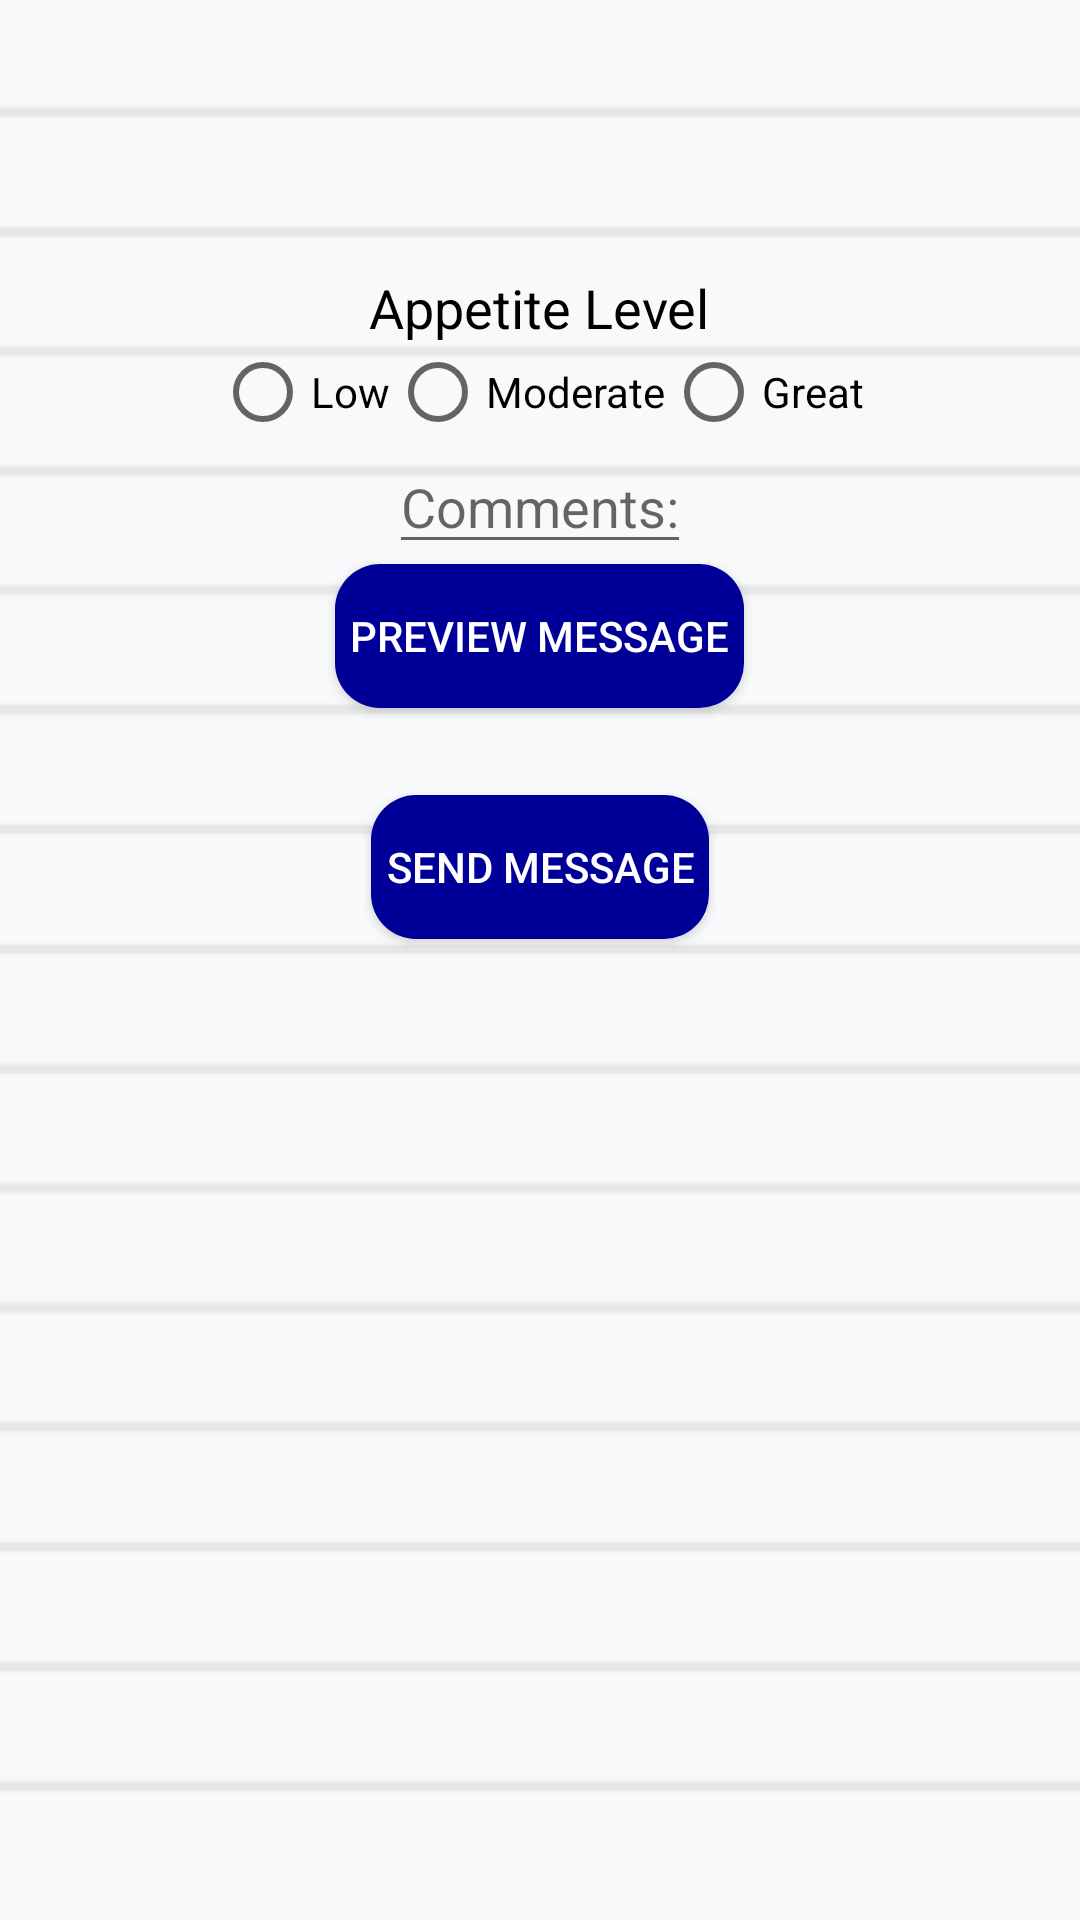

Write the Android layout XML for this screen, with the resource values it uses.
<!-- AndroidManifest.xml: application theme AppTheme -->
<!-- res/layout/fragment_food_tab.xml -->
<?xml version="1.0" encoding="utf-8"?>
<ScrollView xmlns:android="http://schemas.android.com/apk/res/android"
    xmlns:tools="http://schemas.android.com/tools"
    android:layout_width="match_parent"
    android:layout_height="match_parent"
    tools:context=".FoodTab">

    <FrameLayout
        android:layout_width="wrap_content"
        android:layout_height="wrap_content">

    <ImageView
        android:layout_width="match_parent"
        android:layout_height="match_parent"
        android:background="@drawable/paper"
        android:alpha="0.3">
    </ImageView>

    <RelativeLayout
        android:layout_width="match_parent"
        android:layout_height="match_parent"
        android:padding="10dp">

        <TextView
            android:id="@+id/nameTextViewFood"
            android:layout_width="match_parent"
            android:layout_height="wrap_content"
            android:gravity="center"
            android:padding="5dp"
            android:textColor="@android:color/black"
            android:textSize="22sp">
        </TextView>

        <TextView
            android:layout_width="wrap_content"
            android:layout_height="wrap_content"
            android:layout_centerInParent="true"
            android:layout_below="@id/nameTextViewFood"
            android:paddingTop="41dp"
            android:id="@+id/appetiteLevel"
            android:text="Appetite Level"
            android:textColor="@android:color/black"
            android:textSize="18sp"
            >
        </TextView>
        <RadioGroup
            android:id="@+id/radioGroupFood"
            android:layout_width="match_parent"
            android:layout_height="wrap_content"
            android:layout_below="@id/appetiteLevel"
            android:gravity="center"
            android:orientation="horizontal">

            <RadioButton
                android:id="@+id/low"
                android:layout_width="wrap_content"
                android:layout_height="wrap_content"
                android:text="Low">
            </RadioButton>

            <RadioButton
                android:id="@+id/moderate"
                android:layout_width="wrap_content"
                android:layout_height="wrap_content"
                android:text="Moderate">
            </RadioButton>

            <RadioButton
                android:id="@+id/great"
                android:layout_width="wrap_content"
                android:layout_height="wrap_content"
                android:text="Great">
            </RadioButton>
        </RadioGroup>

        <EditText
            android:id="@+id/commentEditTextFood"
            android:layout_width="wrap_content"
            android:layout_height="wrap_content"
            android:layout_centerInParent="true"
            android:layout_below="@id/radioGroupFood"
            android:inputType="textCapSentences"
            android:hint="Comments:">
        </EditText>

        <Button
            android:id="@+id/previewMessageButtonFood"
            android:layout_width="wrap_content"
            android:layout_height="wrap_content"
            android:layout_centerInParent="true"
            android:padding="5dp"
            android:textColor="@android:color/white"
            android:background="@drawable/round_button"
            android:layout_below="@id/commentEditTextFood"
            android:text="Preview Message">
        </Button>

        <TextView
            android:padding="5dp"
            android:id="@+id/previewMessageTextViewFood"
            android:layout_width="wrap_content"
            android:layout_height="wrap_content"
            android:layout_centerInParent="true"
            android:layout_below="@id/previewMessageButtonFood"
            android:textColor="#17202A">
        </TextView>

        <Button
            android:id="@+id/sendMessageButtonFood"
            android:layout_width="wrap_content"
            android:layout_height="wrap_content"
            android:layout_centerInParent="true"
            android:padding="5dp"
            android:textColor="@android:color/white"
            android:background="@drawable/round_button"
            android:layout_below="@id/previewMessageTextViewFood"
            android:text="Send Message">
        </Button>

    </RelativeLayout>

    </FrameLayout>

</ScrollView>
<!-- resources referenced by this layout -->
<resources>
  <!-- drawable paper: png bitmap (drawable, 4709 bytes) -->
  <!-- drawable round_button (drawable) -->
  <?xml version="1.0" encoding="utf-8"?>
  <shape xmlns:android="http://schemas.android.com/apk/res/android">
  
      <solid
          android:color="@color/colorPrimaryDark">
      </solid>
  
      <corners
          android:topLeftRadius="15dp"
          android:topRightRadius="15dp"
          android:bottomLeftRadius="15dp"
          android:bottomRightRadius="15dp">
      </corners>
  
  </shape>
  <style name="AppTheme" parent="Theme.AppCompat.Light.NoActionBar">
          
          <item name="colorPrimary">@color/colorPrimary</item>
          <item name="colorPrimaryDark">@color/colorPrimaryDark</item>
          <item name="colorAccent">@color/colorAccent</item>
      </style>
  <color name="colorPrimaryDark">#F009</color>
  <color name="colorPrimary">#008577</color>
  <color name="colorAccent">#33CAFF</color>
</resources>
